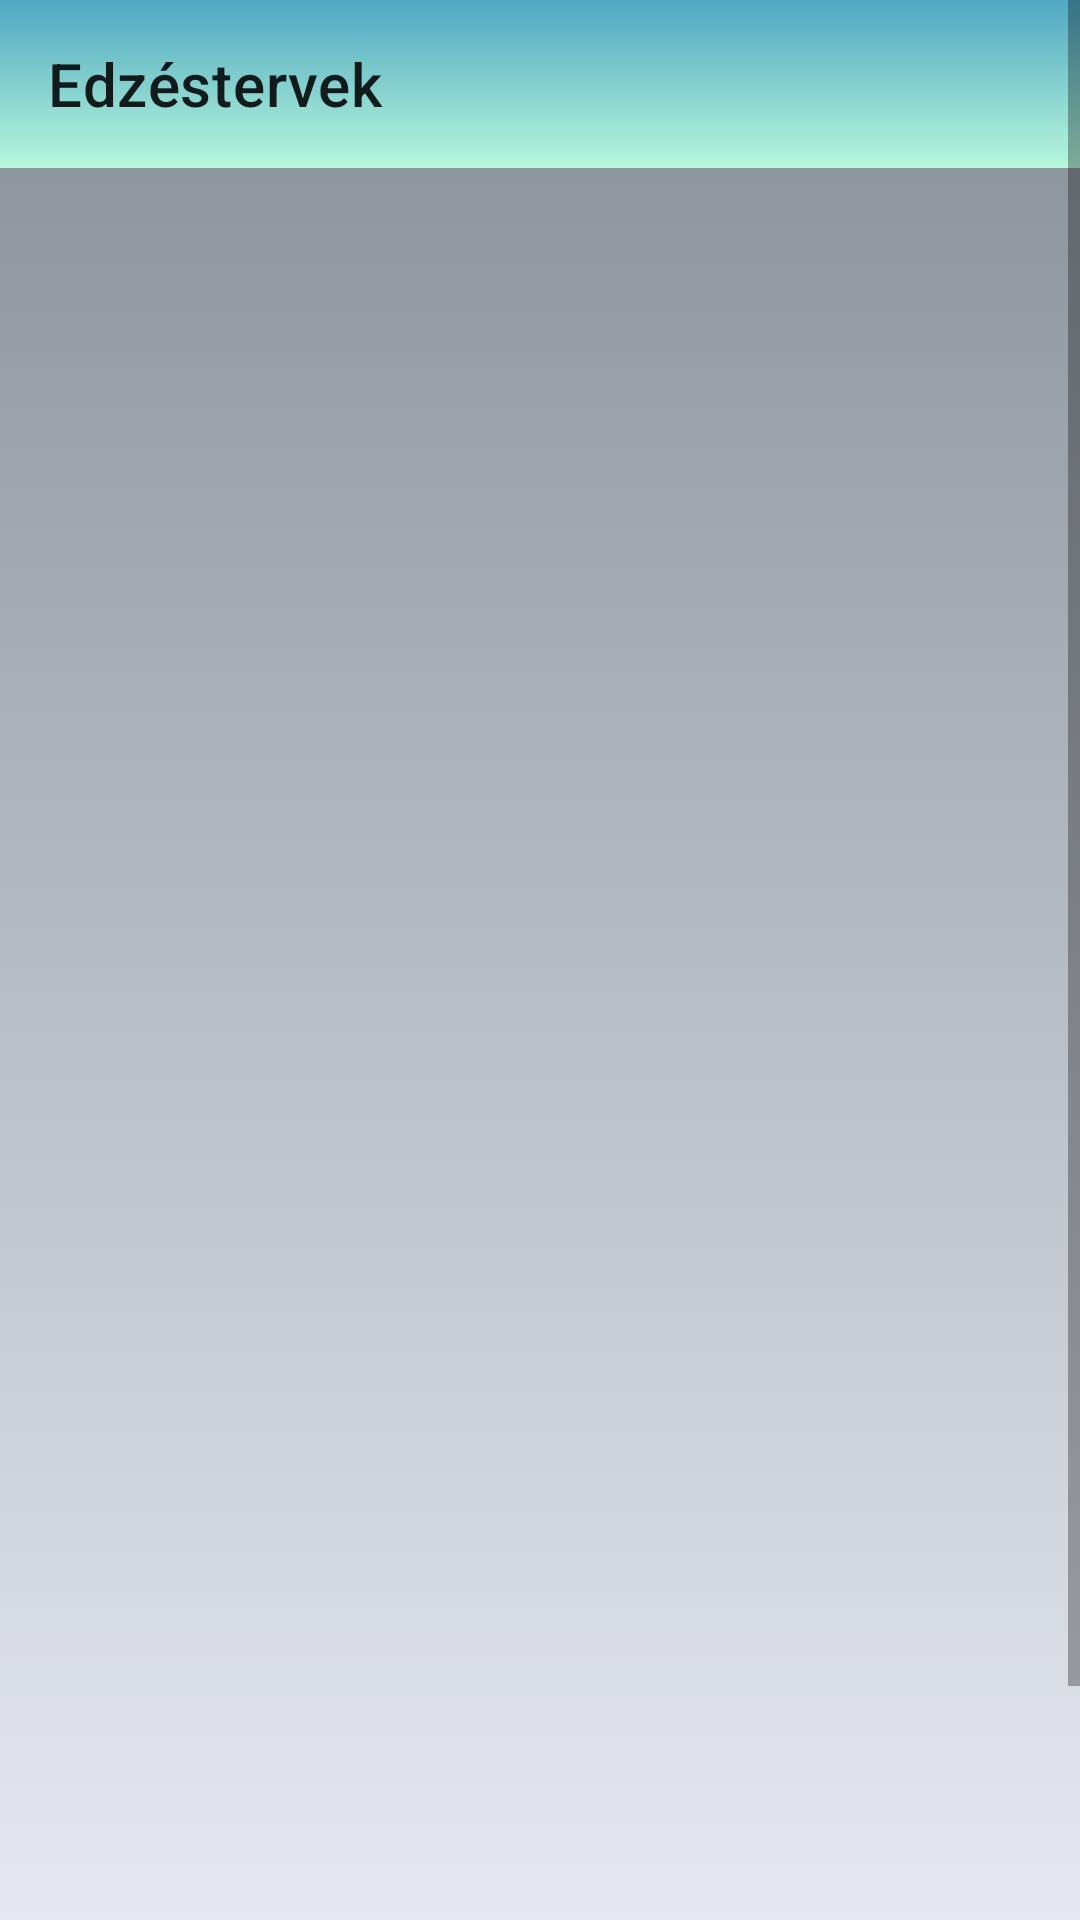

Android layout source for this screen:
<!-- AndroidManifest.xml: application theme Theme.EdzestervSeged -->
<!-- res/layout/activity_main.xml -->
<?xml version="1.0" encoding="utf-8"?>
<androidx.drawerlayout.widget.DrawerLayout
    xmlns:android="http://schemas.android.com/apk/res/android"
    xmlns:app="http://schemas.android.com/apk/res-auto"
    xmlns:tools="http://schemas.android.com/tools"
    android:layout_width="match_parent"
    android:layout_height="match_parent"
    tools:context=".MainActivity"
    tools:openDrawer= "start"
    android:id="@+id/drawer_layout"
    android:background="@drawable/my_background">

    <com.google.android.material.navigation.NavigationView
        android:layout_height="match_parent"
        android:layout_width="wrap_content"
        android:id="@+id/nav_view"
        app:headerLayout="@layout/header"
        app:menu="@menu/main_menu"
        android:layout_gravity="start"
        android:background="@drawable/my_background"
        />


    <ScrollView
        android:layout_width="match_parent"
        android:layout_height="match_parent">

        <androidx.constraintlayout.widget.ConstraintLayout
            android:layout_height="wrap_content"
            android:layout_width="match_parent">

            <androidx.appcompat.widget.Toolbar
                android:id="@+id/tBarX"
                android:layout_width="match_parent"
                android:layout_height="wrap_content"
                app:title="Edzéstervek"
                android:background="@drawable/main_toolbar_color"
                android:minHeight="?attr/actionBarSize"
                android:theme="?attr/actionBarTheme"
                app:layout_constraintEnd_toEndOf="parent"
                app:layout_constraintHorizontal_bias="0.0"
                app:layout_constraintStart_toStartOf="parent"
                app:layout_constraintTop_toTopOf="parent"
                app:navigationIcon="@drawable/menu_icon" />

            <androidx.recyclerview.widget.RecyclerView
                android:id="@+id/recViewX_main"
                android:layout_width="match_parent"
                android:layout_height="670dp"
                android:layout_marginTop="3dp"
                app:layout_constraintBottom_toBottomOf="parent"
                app:layout_constraintEnd_toEndOf="parent"
                app:layout_constraintStart_toStartOf="parent"
                app:layout_constraintTop_toBottomOf="@+id/tBarX"
                app:layout_constraintVertical_bias="1.0" />

        </androidx.constraintlayout.widget.ConstraintLayout>
    </ScrollView>
</androidx.drawerlayout.widget.DrawerLayout>
<!-- res/layout/header.xml (included above) -->
<?xml version="1.0" encoding="utf-8"?>
<LinearLayout xmlns:android="http://schemas.android.com/apk/res/android"
    android:orientation="vertical" android:layout_width="match_parent"
    android:layout_height="200dp"
    android:background="@color/header_color"
    android:gravity="bottom"
    android:padding="20dp">

    <ImageView
        android:layout_width="75dp"
        android:layout_height="75dp"
        android:src="@drawable/main_menu_icon"
        android:contentDescription="@string/header_logo" />

    <TextView
        android:layout_width="wrap_content"
        android:layout_height="wrap_content"
        android:text="@string/header_title"
        android:textSize="24sp"/>

    <TextView
        android:layout_width="wrap_content"
        android:layout_height="wrap_content"
        android:text= "@string/version_number"
        android:textSize= "14sp"/>


</LinearLayout>
<!-- resources referenced by this layout -->
<resources>
  <color name="header_color">#c1dfc4</color>
  <!-- drawable main_toolbar_color (drawable) -->
  <?xml version="1.0" encoding="utf-8"?>
  <selector xmlns:android="http://schemas.android.com/apk/res/android">
      <item>
          <shape>
              <gradient
                  android:angle="90"
                  android:startColor="#B7F8DB"
                  android:endColor="#50A7C2"
                  android:type="linear"/>
          </shape>
      </item>
  </selector>
  <!-- drawable my_background (drawable) -->
  <?xml version="1.0" encoding="utf-8"?>
  <selector xmlns:android="http://schemas.android.com/apk/res/android">
      <item>
          <shape>
              <gradient
                  android:angle="90"
                  android:startColor="#e6e9f0"
                  android:endColor="#868f96"
                  android:type="linear"/>
          </shape>
      </item>
  </selector>
  <string name="header_logo">Logó</string>
  <string name="header_title">Edzőbácsi</string>
  <string name="version_number">1.0.0</string>
  <style name="Theme.EdzestervSeged" parent="Theme.MaterialComponents.DayNight.NoActionBar">
          
          <item name="colorPrimary">@color/purple_500</item>
          <item name="colorPrimaryVariant">@color/purple_700</item>
          <item name="colorOnPrimary">@color/white</item>
          
          <item name="colorSecondary">@color/teal_200</item>
          <item name="colorSecondaryVariant">@color/teal_700</item>
          <item name="colorOnSecondary">@color/black</item>
          
          <item name="android:statusBarColor" tools:targetApi="l">?attr/colorPrimaryVariant</item>
          
      </style>
  <color name="purple_500">#16a085</color>
  <color name="purple_700">#f9f586</color>
  <color name="white">#FFFFFFFF</color>
  <color name="teal_200">#d4fc79</color>
  <color name="teal_700">#d4fc79</color>
  <color name="black">#FF000000</color>
</resources>
